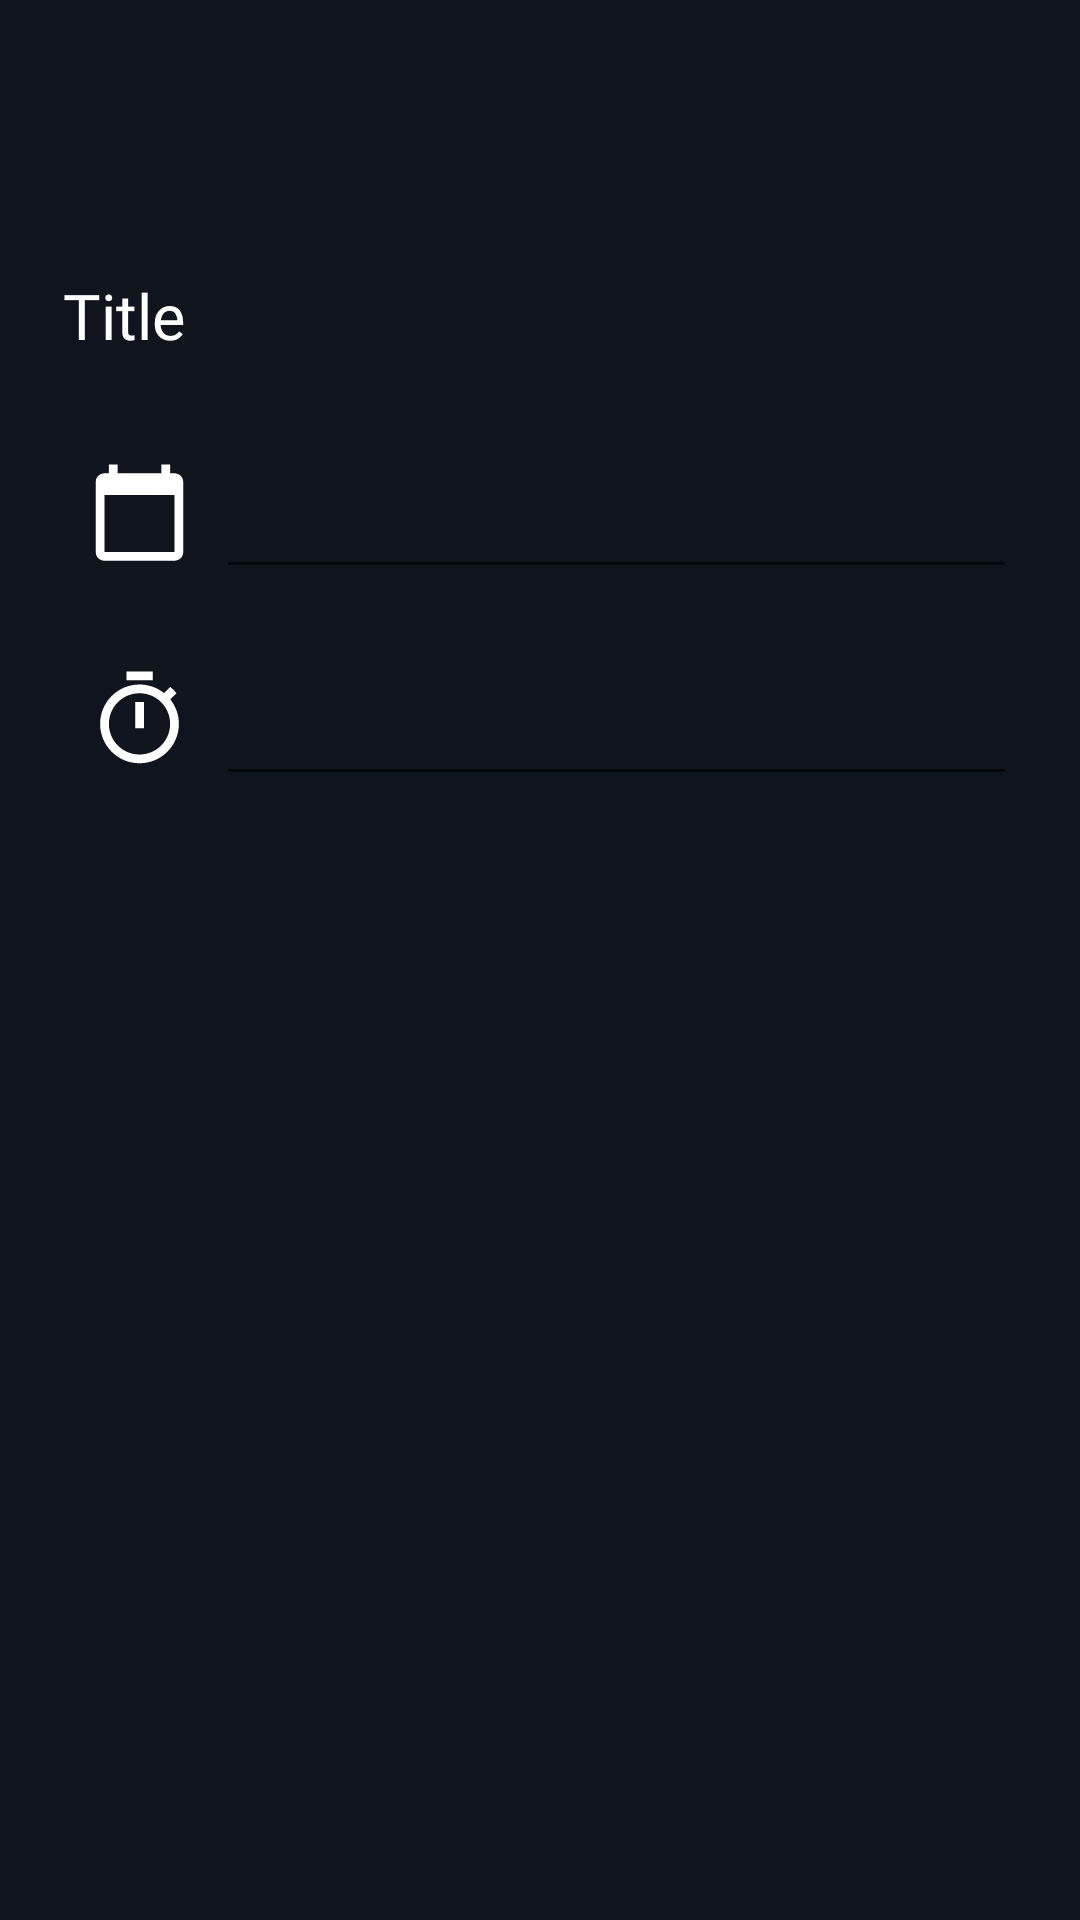

Reconstruct the res/layout file that produces this screen, plus the resources it refers to.
<!-- AndroidManifest.xml: application theme Theme.Gathr.NoActionBar -->
<!-- res/layout/fragment_create_reminder.xml -->
<?xml version="1.0" encoding="utf-8"?>
<FrameLayout xmlns:android="http://schemas.android.com/apk/res/android"
    xmlns:tools="http://schemas.android.com/tools"
    android:layout_width="match_parent"
    android:layout_height="match_parent"
    android:background="@color/colorPrimaryDark"
    tools:context=".fragments.CreateReminderFragment">

    <LinearLayout
        android:orientation="vertical"
        android:layout_width="match_parent"
        android:layout_height="match_parent"
        android:layout_margin="8dp"
        android:background="@color/colorPrimaryDark">

        <LinearLayout
            android:layout_width="match_parent"
            android:layout_height="50dp"
            android:layout_marginBottom="20dp"
            android:orientation="horizontal">

            <ImageButton
                android:id="@+id/btnBack"
                android:layout_width="50dp"
                android:layout_height="match_parent"
                android:src="@drawable/ic_baseline_arrow_back_ios_24"
                android:background="@color/colorPrimaryDark"
                android:layout_marginRight="150dp"
                />


            <ImageButton
                android:id="@+id/btnDone"
                android:layout_width="50dp"
                android:layout_height="match_parent"
                android:layout_marginLeft="140dp"
                android:src="@drawable/ic_round_done_outline_24"
                android:background="@color/colorPrimaryDark"
                android:outlineAmbientShadowColor="@color/ColorGray"
                />

        </LinearLayout>


        <EditText
            android:id="@+id/etTitle"
            android:layout_width="match_parent"
            android:layout_height="wrap_content"
            android:hint="Title"
            android:textColorHint="@color/white"
            android:textSize="21sp"
            android:padding="5dp"
            android:background="@null"
            android:fontFamily="@font/manrope_bold"
            android:textColor="@color/white"
            android:layout_margin="8dp"
            android:hapticFeedbackEnabled="true"
            />

        <LinearLayout
            android:padding="5dp"
            android:layout_margin="8dp"
            android:layout_width="match_parent"
            android:orientation="vertical"
            android:layout_height="wrap_content">

            <LinearLayout
                android:id="@+id/llDatePicker"
                android:orientation="horizontal"
                android:layout_width="match_parent"
                android:layout_height="wrap_content">

                <ImageView
                    android:id="@+id/btnCalendar"
                    android:padding="8dp"
                    android:layout_width="wrap_content"
                    android:layout_height="wrap_content"
                    android:src="@drawable/ic_baseline_calendar_today_24"/>

                <EditText
                    android:id="@+id/etDate"
                    android:layout_width="match_parent"
                    android:layout_height="match_parent"
                    android:fontFamily="@font/manrope_regular"
                    android:textColor="@color/ColorWhite"
                    android:textSize="16sp"
                    />
            </LinearLayout>


            <LinearLayout
                android:id="@+id/llTimePicker"
                android:layout_marginTop="18dp"
                android:layout_width="match_parent"
                android:layout_height="wrap_content"
                android:orientation="horizontal">

                <ImageView
                    android:padding="8dp"
                    android:layout_width="wrap_content"
                    android:layout_height="wrap_content"
                    android:src="@drawable/ic_baseline_timer_24"/>

                <EditText
                    android:id="@+id/etTime"
                    android:focusableInTouchMode="false"
                    android:clickable="true"
                    android:focusable="false"
                    android:layout_width="match_parent"
                    android:layout_height="match_parent"
                    android:inputType="time"
                    android:fontFamily="@font/manrope_regular"
                    android:textColor="@color/ColorWhite"
                    android:textSize="16sp"/>

            </LinearLayout>

        </LinearLayout>

    </LinearLayout>

</FrameLayout>
<!-- resources referenced by this layout -->
<resources>
  <color name="ColorGray">#CACACA</color>
  <color name="ColorWhite">#ffffff</color>
  <color name="colorPrimaryDark">#10141C</color>
  <color name="white">#FFFFFFFF</color>
  <!-- drawable ic_baseline_calendar_today_24 (drawable) -->
  <vector android:height="35dp" android:tint="#FFFFFF"
      android:viewportHeight="24" android:viewportWidth="24"
      android:width="35dp" xmlns:android="http://schemas.android.com/apk/res/android">
      <path android:fillColor="@android:color/white" android:pathData="M20,3h-1L19,1h-2v2L7,3L7,1L5,1v2L4,3c-1.1,0 -2,0.9 -2,2v16c0,1.1 0.9,2 2,2h16c1.1,0 2,-0.9 2,-2L22,5c0,-1.1 -0.9,-2 -2,-2zM20,21L4,21L4,8h16v13z"/>
  </vector>
  <!-- drawable ic_baseline_timer_24 (drawable) -->
  <vector android:height="35dp" android:tint="#FFFFFF"
      android:viewportHeight="24" android:viewportWidth="24"
      android:width="35dp" xmlns:android="http://schemas.android.com/apk/res/android">
      <path android:fillColor="@android:color/white" android:pathData="M15,1L9,1v2h6L15,1zM11,14h2L13,8h-2v6zM19.03,7.39l1.42,-1.42c-0.43,-0.51 -0.9,-0.99 -1.41,-1.41l-1.42,1.42C16.07,4.74 14.12,4 12,4c-4.97,0 -9,4.03 -9,9s4.02,9 9,9 9,-4.03 9,-9c0,-2.12 -0.74,-4.07 -1.97,-5.61zM12,20c-3.87,0 -7,-3.13 -7,-7s3.13,-7 7,-7 7,3.13 7,7 -3.13,7 -7,7z"/>
  </vector>
  <style name="Theme.Gathr.NoActionBar">
          <item name="windowActionBar">false</item>
          <item name="windowNoTitle">true</item>
      </style>
</resources>
